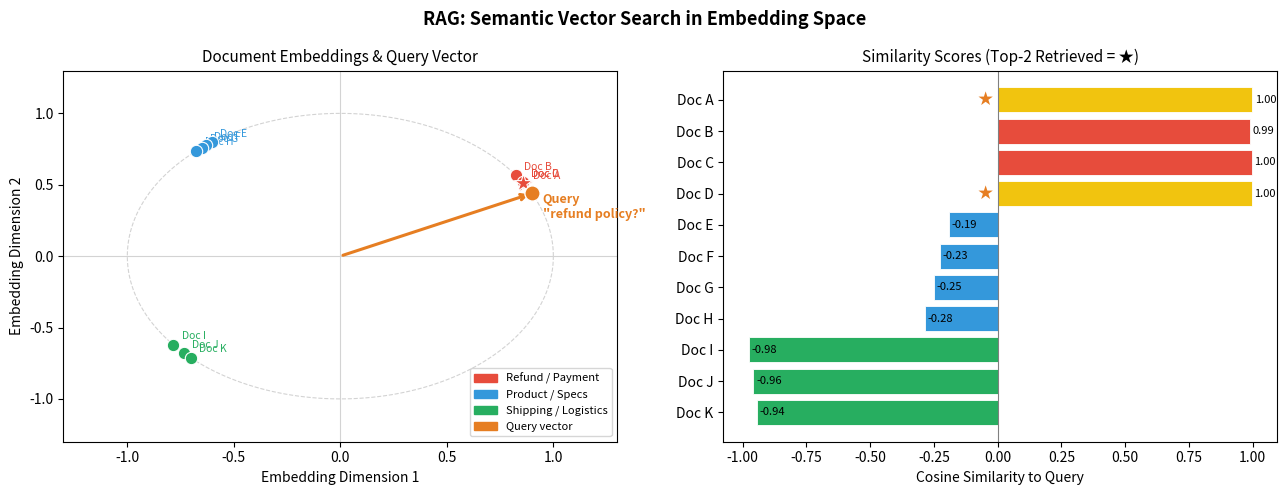

Source code (Python): (Note: this script raises an exception after producing the figure.)
"""
第6章代码实验：RAG（检索增强生成）演示

本实验演示如何构建一个简单的RAG系统，包括：
1. 构建知识库
2. 检索相关文档（余弦相似度）
3. 生成增强的回答
4. 可视化向量检索的语义空间
"""

from typing import List, Dict
import numpy as np
import matplotlib.pyplot as plt
import matplotlib.patches as mpatches

plt.rcParams["font.family"] = "sans-serif"
plt.rcParams["axes.unicode_minus"] = False

OUTPUT_PATH = "assets/ch06_rag_vector_search.png"


class SimpleRAG:
    """简单的RAG系统实现"""
    
    def __init__(self):
        """初始化RAG系统"""
        self.knowledge_base = [
            {
                "id": 1,
                "title": "什么是Transformer",
                "content": "Transformer是一种基于自注意力机制的神经网络架构。它由编码器和解码器组成，能够并行处理序列数据。"
            },
            {
                "id": 2,
                "title": "什么是LLM",
                "content": "大语言模型（LLM）是用大规模文本数据预训练的深度学习模型。它能够理解和生成自然语言。"
            },
            {
                "id": 3,
                "title": "什么是RAG",
                "content": "检索增强生成（RAG）是一种结合检索和生成的方法。它先从知识库检索相关文档，然后用这些文档增强生成过程。"
            },
            {
                "id": 4,
                "title": "什么是微调",
                "content": "微调是在预训练模型的基础上，用特定任务的数据进行训练。这样可以让模型适应特定的任务。"
            },
        ]
    
    def retrieve(self, query: str, top_k: int = 2) -> List[Dict]:
        """检索相关文档"""
        # 简单的关键词匹配
        query_words = set(query.lower().split())
        
        scores = []
        for doc in self.knowledge_base:
            doc_words = set((doc["title"] + " " + doc["content"]).lower().split())
            # 计算Jaccard相似度
            intersection = len(query_words & doc_words)
            union = len(query_words | doc_words)
            score = intersection / union if union > 0 else 0
            scores.append((doc, score))
        
        # 按相似度排序
        scores.sort(key=lambda x: x[1], reverse=True)
        
        # 返回top_k个文档
        return [doc for doc, score in scores[:top_k]]
    
    def generate_with_context(self, query: str, retrieved_docs: List[Dict]) -> str:
        """用检索到的文档生成回答"""
        # 构建增强的提示
        context = "\n".join([f"- {doc['title']}: {doc['content']}" for doc in retrieved_docs])
        
        prompt = f"""基于以下信息回答问题：

信息：
{context}

问题：{query}

回答："""
        
        return prompt
    
    def query(self, question: str) -> Dict:
        """完整的RAG流程"""
        # 1. 检索
        retrieved_docs = self.retrieve(question)
        
        # 2. 生成增强的提示
        enhanced_prompt = self.generate_with_context(question, retrieved_docs)
        
        return {
            "question": question,
            "retrieved_docs": retrieved_docs,
            "enhanced_prompt": enhanced_prompt,
            "num_retrieved": len(retrieved_docs)
        }


def demo_rag():
    """演示RAG系统"""
    print("=" * 50)
    print("第6章：LLM应用与微调 - RAG演示")
    print("=" * 50)
    print()
    
    # 初始化RAG系统
    rag = SimpleRAG()
    
    # 测试查询
    test_queries = [
        "什么是Transformer？",
        "如何微调模型？",
        "RAG有什么优势？"
    ]
    
    for query in test_queries:
        print(f"问题：{query}")
        print()
        
        result = rag.query(query)
        
        print(f"检索到 {result['num_retrieved']} 个相关文档：")
        for i, doc in enumerate(result['retrieved_docs'], 1):
            print(f"  {i}. {doc['title']}")
        print()
        
        print("增强的提示：")
        print(result['enhanced_prompt'])
        print()
        print("-" * 50)
        print()


def demo_agent_framework():
    """演示Agent框架的概念"""
    print("=" * 50)
    print("Agent框架演示")
    print("=" * 50)
    print()
    
    # 定义工具
    tools = [
        {
            "name": "search",
            "description": "搜索知识库",
            "parameters": {
                "query": "搜索关键词"
            }
        },
        {
            "name": "calculate",
            "description": "进行数学计算",
            "parameters": {
                "expression": "数学表达式"
            }
        },
        {
            "name": "get_time",
            "description": "获取当前时间",
            "parameters": {}
        }
    ]
    
    print("可用的工具：")
    for tool in tools:
        print(f"- {tool['name']}: {tool['description']}")
    print()
    
    # Agent的工作流程
    print("Agent的工作流程：")
    print("1. 用户提问：'2024年有多少天？'")
    print("2. Agent分析：需要知道2024年是否是闰年")
    print("3. Agent调用工具：get_time() 获取当前年份")
    print("4. Agent调用工具：calculate(366 if leap_year else 365)")
    print("5. Agent生成回答：'2024年是闰年，有366天'")
    print()


def demo_finetuning_vs_prompt():
    """演示微调 vs Prompt工程的对比"""
    print("=" * 50)
    print("微调 vs Prompt工程对比")
    print("=" * 50)
    print()
    
    comparison = {
        "方面": ["成本", "时间", "性能", "灵活性", "数据需求"],
        "Prompt工程": ["低", "快（秒级）", "中等", "高", "无"],
        "微调": ["高", "慢（小时级）", "高", "低", "需要数据集"]
    }
    
    # 打印对比表
    print(f"{comparison['方面'][0]:<15} {comparison['Prompt工程'][0]:<15} {comparison['微调'][0]:<15}")
    print("-" * 45)
    
    for i in range(len(comparison['方面'])):
        print(f"{comparison['方面'][i]:<15} {comparison['Prompt工程'][i]:<15} {comparison['微调'][i]:<15}")
    print()
    
    print("选择建议：")
    print("- 简单任务 → 使用Prompt工程")
    print("- 复杂任务 + 有数据 → 使用微调")
    print("- 需要快速迭代 → 使用Prompt工程")
    print("- 需要最优性能 → 使用微调")
    print()


def visualize_vector_search():
    """
    可视化向量检索的语义空间。
    用手工设计的 2D 向量模拟 embedding，展示：
    - 语义相近的文档聚在一起
    - 查询向量与相关文档方向相近（余弦相似度高）
    """
    np.random.seed(42)

    # ── 手工设计各语义簇的中心，确保聚类效果清晰 ──────────────────────────────
    # 簇1：退款/支付相关
    cluster_refund = np.array([0.85, 0.52])
    # 簇2：产品/规格相关
    cluster_product = np.array([-0.60, 0.80])
    # 簇3：配送/物流相关
    cluster_shipping = np.array([-0.75, -0.66])

    def jitter(center, n=3, scale=0.07):
        pts = center + np.random.randn(n, 2) * scale
        # 归一化到单位圆附近
        return pts / np.linalg.norm(pts, axis=1, keepdims=True)

    docs_refund   = jitter(cluster_refund,   n=4, scale=0.06)
    docs_product  = jitter(cluster_product,  n=4, scale=0.06)
    docs_shipping = jitter(cluster_shipping, n=3, scale=0.06)

    # 查询向量：靠近退款簇
    query = np.array([0.90, 0.44])
    query = query / np.linalg.norm(query)

    # ── 余弦相似度计算 ────────────────────────────────────────────────────────
    all_docs = np.vstack([docs_refund, docs_product, docs_shipping])
    sims = all_docs @ query   # 单位向量点积 = 余弦相似度
    top2_idx = np.argsort(sims)[-2:][::-1]

    # ── 绘图 ──────────────────────────────────────────────────────────────────
    fig, axes = plt.subplots(1, 2, figsize=(13, 5))
    fig.suptitle("RAG: Semantic Vector Search in Embedding Space",
                 fontsize=13, fontweight="bold")

    # --- 左图：向量空间 ---
    ax = axes[0]
    ax.set_xlim(-1.3, 1.3)
    ax.set_ylim(-1.3, 1.3)
    ax.axhline(0, color="lightgray", linewidth=0.8)
    ax.axvline(0, color="lightgray", linewidth=0.8)

    # 单位圆
    theta = np.linspace(0, 2 * np.pi, 200)
    ax.plot(np.cos(theta), np.sin(theta), color="lightgray",
            linewidth=0.8, linestyle="--")

    cluster_info = [
        (docs_refund,   "#e74c3c", "Refund / Payment"),
        (docs_product,  "#3498db", "Product / Specs"),
        (docs_shipping, "#27ae60", "Shipping / Logistics"),
    ]

    doc_labels = ["Doc A", "Doc B", "Doc C", "Doc D",
                  "Doc E", "Doc F", "Doc G", "Doc H",
                  "Doc I", "Doc J", "Doc K"]
    label_idx = 0
    for pts, color, _ in cluster_info:
        for i, pt in enumerate(pts):
            is_retrieved = label_idx in top2_idx
            marker = "*" if is_retrieved else "o"
            size   = 180 if is_retrieved else 80
            ax.scatter(*pt, color=color, s=size, marker=marker,
                       zorder=5, edgecolors="white", linewidths=0.8)
            ax.annotate(doc_labels[label_idx], pt,
                        textcoords="offset points", xytext=(6, 4),
                        fontsize=7.5, color=color)
            label_idx += 1

    # 查询向量（箭头）
    ax.annotate("", xy=query, xytext=(0, 0),
                arrowprops=dict(arrowstyle="->", color="#e67e22", lw=2.2))
    ax.scatter(*query, color="#e67e22", s=120, zorder=6,
               edgecolors="white", linewidths=1)
    ax.annotate("Query\n\"refund policy?\"", query,
                textcoords="offset points", xytext=(8, -18),
                fontsize=9, color="#e67e22", fontweight="bold")

    # 标注 top-2 检索结果的连线
    for idx in top2_idx:
        ax.plot([query[0], all_docs[idx, 0]],
                [query[1], all_docs[idx, 1]],
                color="#e67e22", linewidth=1.2, linestyle=":", alpha=0.7)

    legend_patches = [mpatches.Patch(color=c, label=l)
                      for _, c, l in cluster_info]
    legend_patches.append(mpatches.Patch(color="#e67e22", label="Query vector"))
    ax.legend(handles=legend_patches, fontsize=8, loc="lower right")
    ax.set_title("Document Embeddings & Query Vector", fontsize=11)
    ax.set_xlabel("Embedding Dimension 1", fontsize=10)
    ax.set_ylabel("Embedding Dimension 2", fontsize=10)

    # --- 右图：余弦相似度柱状图 ---
    ax2 = axes[1]
    colors_bar = (["#e74c3c"] * 4 + ["#3498db"] * 4 + ["#27ae60"] * 3)
    bar_colors = ["#f1c40f" if i in top2_idx else c
                  for i, c in enumerate(colors_bar)]

    bars = ax2.barh(doc_labels[::-1], sims[::-1],
                    color=bar_colors[::-1], edgecolor="white", linewidth=0.6)
    ax2.axvline(x=0, color="gray", linewidth=0.8)
    ax2.set_xlabel("Cosine Similarity to Query", fontsize=10)
    ax2.set_title("Similarity Scores (Top-2 Retrieved = ★)", fontsize=11)

    for i, (bar, sim) in enumerate(zip(bars, sims[::-1])):
        ax2.text(sim + 0.01, bar.get_y() + bar.get_height() / 2,
                 f"{sim:.2f}", va="center", fontsize=8)

    # 标注 top-2
    for idx in top2_idx:
        rank_in_bar = len(doc_labels) - 1 - idx
        ax2.text(-0.02, rank_in_bar, "★",
                 va="center", ha="right", fontsize=11, color="#e67e22")

    plt.tight_layout()
    plt.savefig(OUTPUT_PATH, dpi=120, bbox_inches="tight")
    plt.close()
    print(f"图表已保存：{OUTPUT_PATH}")


if __name__ == "__main__":
    demo_rag()
    demo_agent_framework()
    demo_finetuning_vs_prompt()
    visualize_vector_search()

    print("=" * 50)
    print("演示完成！")
    print("=" * 50)
